Run: headless pygame with SDL's dummy video driver; simulated clock (each Clock.tick advances the game by its frame time, no real sleeping); random seed 0; keys injected as events and as key.get_pressed() state; no mouse input.
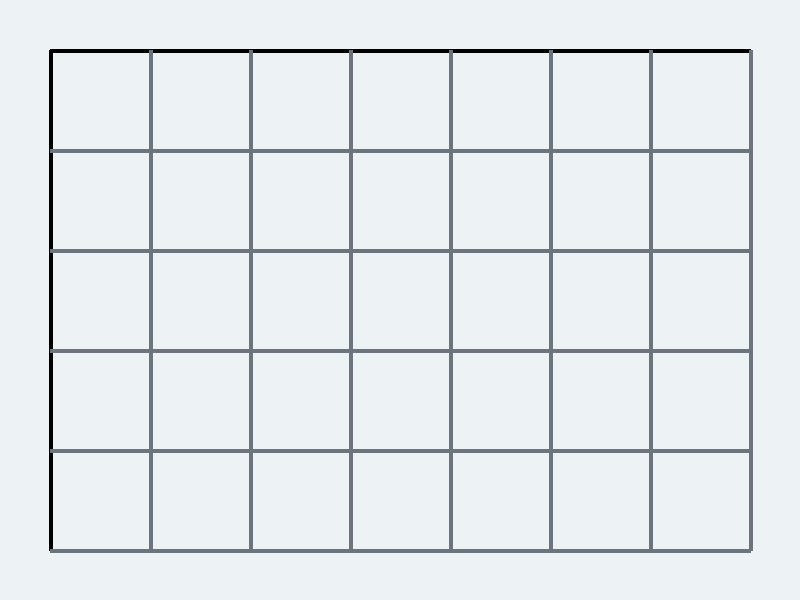
Frame 1 of 4 · flips 1–60 · no input
Frame 2 of 4 · flips 61–180 · tapped SPACE, RETURN · held RIGHT (→), D · screen unchanged from frame 1, image omitted
Frame 3 of 4 · flips 181–300 · held DOWN (↓), S · screen unchanged from frame 2, image omitted
Frame 4 of 4 · flips 301–420 · held LEFT (←), A, UP (↑), W · screen unchanged from frame 3, image omitted

The pygame program that drew these frames:

import pygame as pg
import sys

# Initialize pg
pg.init()
# Create clock for framerate
clock = pg.time.Clock()


# Screen
screen_w = 800
screen_h = 600
screen = pg.display.set_mode((screen_w, screen_h))


# Colors
white = pg.Color(255, 255, 255)
black = pg.Color(0, 0, 0)
red = pg.Color("red")
cool_grey = pg.Color(108, 117, 125)

# Game loop
while True:
    # Event checker
    for event in pg.event.get():
        if event.type == pg.QUIT:
            pg.quit()
            sys.exit()

    screen.fill((237, 242, 244))

    # Border Lines
    pg.draw.line(screen, black, (50, 50), (50, 550), 4)
    pg.draw.line(screen, black, (750, 50), (750, 550), 4)
    pg.draw.line(screen, black, (50, 50), (750, 50), 4)
    pg.draw.line(screen, black, (50, 550), (750, 550), 4)

    # Card slots lines

    vertical_line_adder = 150
    horizontal_line_adder = 150

    for _ in range(7):
        pg.draw.line(screen, cool_grey,
                     (vertical_line_adder, 50), (vertical_line_adder, 550), 4)
        vertical_line_adder += 100

    for _ in range(7):
        pg.draw.line(screen, cool_grey,
                     (50, horizontal_line_adder), (750, horizontal_line_adder),
                     4)
        horizontal_line_adder += 100

    # Upadte the full surface display
    pg.display.flip()
    # Framerate 60fps
    clock.tick(60)
